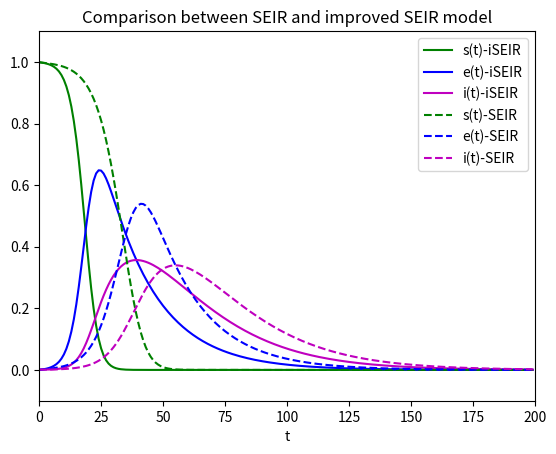

Here is the Python script that generated this plot:
# SEIR2 模型，考虑潜伏期具有传染性
from scipy.integrate import odeint  # 导入 scipy.integrate 模块
import numpy as np  # 导入 numpy包
import matplotlib.pyplot as plt  # 导入 matplotlib包

def dySEIR(y, t, lamda, delta, mu):  # SEIR 模型，导数函数
    s, e, i = y
    ds_dt = - lamda*s*i  
    de_dt = lamda*s*i - delta*e  
    di_dt = delta*e - mu*i  
    return np.array([ds_dt,de_dt,di_dt])

def dySEIR2(y, t, lamda, lam2, delta, mu):  # SEIR2 模型，导数函数
    s, e, i = y
    ds_dt = - lamda*s*i - lam2*s*e 
    de_dt = lamda*s*i + lam2*s*e - delta*e  
    di_dt = delta*e - mu*i 
    return np.array([ds_dt,de_dt,di_dt])

# 设置模型参数
number = 1e5  # 总人数
lamda = 1.0  # 日接触率, 患病者每天有效接触的易感者的平均人数
lam2 = 0.25  # 日接触率2, 潜伏者每天有效接触的易感者的平均人数
delta = 0.05  # 日发病率，每天发病成为患病者的潜伏者占潜伏者总数的比例
mu = 0.05  # 日治愈率, 每天治愈的患病者人数占患病者总数的比例
sigma = lamda / mu  # 传染期接触数
fsig = 1-1/sigma
tEnd = 200  # 预测日期长度
t = np.arange(0.0, tEnd, 1)  # (start,stop,step)
i0 = 1e-3  # 患病者比例的初值
e0 = 0  # 潜伏者比例的初值
s0 = 1-i0  # 易感者比例的初值
Y0 = (s0, e0, i0)  # 微分方程组的初值

# odeint 数值解，求解微分方程初值问题
ySEIR = odeint(dySEIR, Y0, t, args=(lamda,delta,mu))  # SEIR 模型
ySEIR2 = odeint(dySEIR2, Y0, t, args=(lamda,lam2,delta,mu))  # SEIR2 模型

# 输出绘图
print("lamda={}\tmu={}\tsigma={}\t(1-1/sig)={}".format(lamda,mu,sigma,fsig))
plt.title("Comparison between SEIR and improved SEIR model")
plt.xlabel('t')
plt.axis([0, tEnd, -0.1, 1.1])

plt.plot(t, ySEIR2[:,0], '-g', label='s(t)-iSEIR')  # 易感者比例
plt.plot(t, ySEIR2[:,1], '-b', label='e(t)-iSEIR')  # 潜伏者比例
plt.plot(t, ySEIR2[:,2], '-m', label='i(t)-iSEIR')  # 患病者比例

plt.plot(t, ySEIR[:,0], '--g', label='s(t)-SEIR')
plt.plot(t, ySEIR[:,1], '--b', label='e(t)-SEIR')
plt.plot(t, ySEIR[:,2], '--m', label='i(t)-SEIR')

plt.legend(loc='upper right')  
plt.show()
